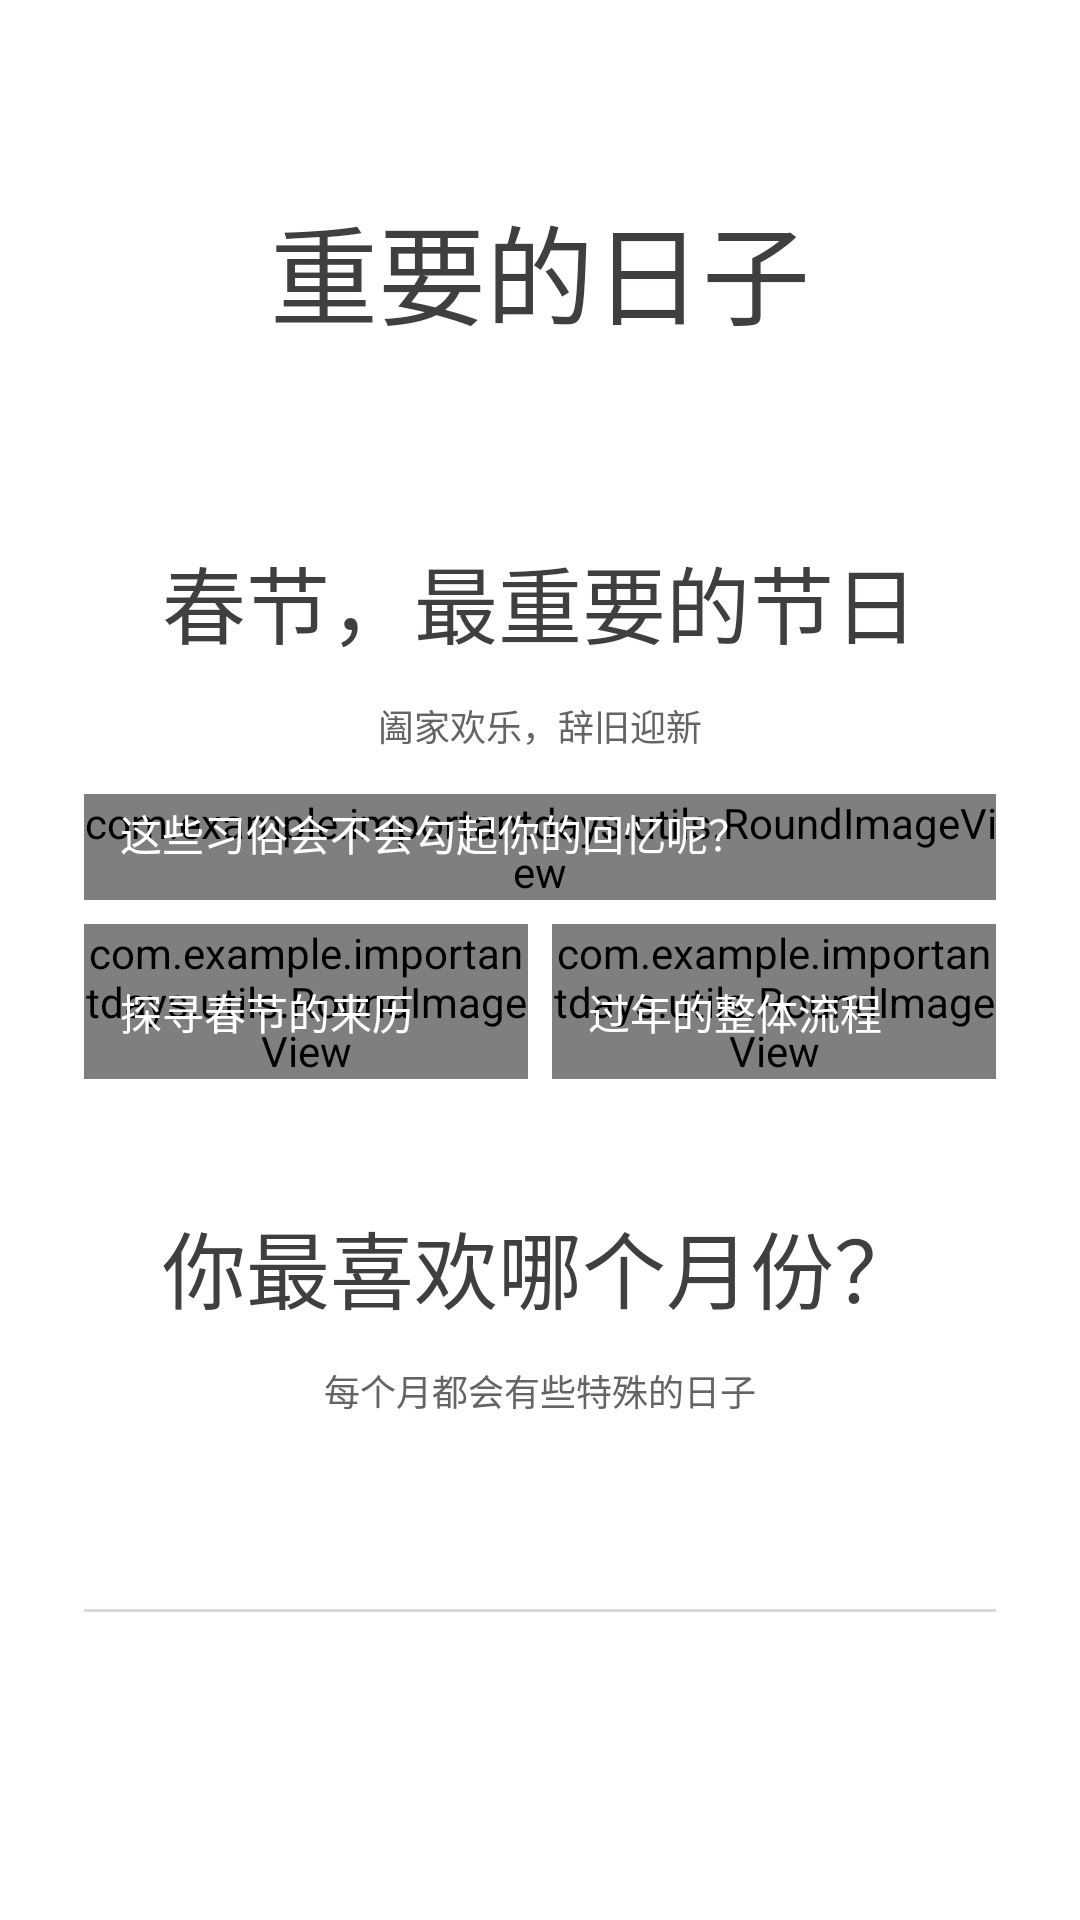

Layout XML and referenced resources for this Android screen:
<!-- AndroidManifest.xml: application theme Theme.AppCompat.NoActionBar -->
<!-- res/layout/activity_main.xml -->
<?xml version="1.0" encoding="utf-8"?>
<LinearLayout xmlns:android="http://schemas.android.com/apk/res/android"
    xmlns:tools="http://schemas.android.com/tools"
    android:layout_width="match_parent"
    android:layout_height="match_parent"
    android:background="#FFFFFF"
    android:orientation="vertical">

    <ScrollView
        android:layout_width="match_parent"
        android:layout_height="wrap_content">

        <LinearLayout
            android:layout_width="match_parent"
            android:layout_height="wrap_content"
            android:orientation="vertical">


            <TextView
                android:id="@+id/appTitle"
                android:layout_width="match_parent"
                android:layout_height="180dp"
                android:layout_weight="1"
                android:gravity="center"
                android:text="@string/chinese_name"
                android:textColor="#403E3E"
                android:textSize="36sp" />

            <include layout="@layout/spring_festival" />

            <include
                layout="@layout/browse_by_month"
                android:layout_width="match_parent"
                android:layout_height="wrap_content"
                android:layout_weight="1" />

            <LinearLayout
                android:layout_width="match_parent"
                android:layout_height="match_parent"
                android:layout_weight="1"
                android:orientation="vertical">

                <TextView
                    android:id="@+id/end1"
                    android:layout_width="match_parent"
                    android:layout_height="36dp"
                    android:textSize="14sp" />

                <TextView
                    android:id="@+id/separator"
                    android:layout_width="match_parent"
                    android:layout_height="1dp"
                    android:layout_marginStart="28dp"
                    android:layout_marginEnd="28dp"
                    android:background="#DFD5D5" />

                <TextView
                    android:id="@+id/end2"
                    android:layout_width="match_parent"
                    android:layout_height="48dp" />
            </LinearLayout>

        </LinearLayout>
    </ScrollView>

</LinearLayout>
<!-- res/layout/spring_festival.xml (included above) -->
<?xml version="1.0" encoding="utf-8"?>
<androidx.constraintlayout.widget.ConstraintLayout xmlns:android="http://schemas.android.com/apk/res/android"
    xmlns:app="http://schemas.android.com/apk/res-auto"
    xmlns:tools="http://schemas.android.com/tools"
    android:layout_width="match_parent"
    android:layout_height="match_parent"
    tools:context=".MainActivity">

    <TextView
        android:id="@+id/browseByMonthTitle"
        android:layout_width="wrap_content"
        android:layout_height="wrap_content"
        android:text="@string/spring_festival_title"
        android:textColor="#403E3E"
        android:textSize="28sp"
        app:layout_constraintEnd_toEndOf="parent"
        app:layout_constraintStart_toStartOf="parent"
        app:layout_constraintTop_toTopOf="parent" />

    <TextView
        android:id="@+id/springFestivalSubtitle"
        android:layout_width="wrap_content"
        android:layout_height="wrap_content"
        android:layout_marginTop="12sp"
        android:text="@string/spring_festival_subtitle"
        android:textColor="#656363"
        android:textSize="12sp"
        app:layout_constraintEnd_toEndOf="parent"
        app:layout_constraintStart_toStartOf="parent"
        app:layout_constraintTop_toBottomOf="@+id/browseByMonthTitle" />

    <com.example.importantdays.utils.RoundImageView
        android:id="@+id/springFestivalPic1"
        android:layout_width="0dp"
        android:layout_height="wrap_content"
        android:layout_marginStart="28dp"
        android:layout_marginTop="14sp"
        android:layout_marginEnd="28dp"
        android:onClick="getDetail"
        app:layout_constraintEnd_toEndOf="parent"
        app:layout_constraintStart_toStartOf="parent"
        app:layout_constraintTop_toBottomOf="@+id/springFestivalSubtitle"
        app:srcCompat="@drawable/ic_launcher_background" />

    <TextView
        android:id="@+id/textView3"
        android:layout_width="wrap_content"
        android:layout_height="wrap_content"
        android:layout_marginStart="12dp"
        android:layout_marginBottom="12dp"
        android:shadowColor="#FFFFFF"
        android:text="@string/spring_festival_hint1"
        android:textColor="#FFFFFF"
        android:textSize="14sp"
        app:layout_constraintBottom_toBottomOf="@+id/springFestivalPic1"
        app:layout_constraintStart_toStartOf="@+id/springFestivalPic1" />

    <com.example.importantdays.utils.RoundImageView
        android:id="@+id/springFestivalPic2"
        android:layout_width="0dp"
        android:layout_height="wrap_content"
        android:layout_marginStart="28dp"
        android:layout_marginTop="8dp"
        android:layout_marginEnd="4dp"
        android:onClick="getDetail"
        app:layout_constraintEnd_toStartOf="@+id/springFestivalPic3"
        app:layout_constraintStart_toStartOf="parent"
        app:layout_constraintTop_toBottomOf="@+id/springFestivalPic1"
        app:srcCompat="@drawable/ic_launcher_background" />

    <com.example.importantdays.utils.RoundImageView
        android:id="@+id/springFestivalPic3"
        android:layout_width="0dp"
        android:layout_height="wrap_content"
        android:layout_marginStart="4dp"
        android:layout_marginTop="8dp"
        android:layout_marginEnd="28dp"
        android:onClick="getDetail"
        app:layout_constraintEnd_toEndOf="parent"
        app:layout_constraintStart_toEndOf="@id/springFestivalPic2"
        app:layout_constraintTop_toBottomOf="@+id/springFestivalPic1"
        app:srcCompat="@drawable/ic_launcher_background" />

    <TextView
        android:id="@+id/textView4"
        android:layout_width="0dp"
        android:layout_height="wrap_content"
        android:layout_marginStart="12dp"
        android:layout_marginEnd="12dp"
        android:layout_marginBottom="12dp"
        android:shadowColor="#FFFFFF"
        android:text="@string/spring_festival_hint2"
        android:textColor="#FFFFFF"
        android:textSize="14sp"
        app:layout_constraintBottom_toBottomOf="@+id/springFestivalPic2"
        app:layout_constraintEnd_toEndOf="@+id/springFestivalPic2"
        app:layout_constraintStart_toStartOf="@+id/springFestivalPic2" />

    <TextView
        android:id="@+id/textView5"
        android:layout_width="0dp"
        android:layout_height="wrap_content"
        android:layout_marginStart="12dp"
        android:layout_marginBottom="12dp"
        android:shadowColor="#FFFFFF"
        android:text="@string/spring_festival_hint3"
        android:textColor="#FFFFFF"
        android:textSize="14sp"
        app:layout_constraintBottom_toBottomOf="@+id/springFestivalPic3"
        app:layout_constraintStart_toStartOf="@+id/springFestivalPic3" />

</androidx.constraintlayout.widget.ConstraintLayout>
<!-- res/layout/browse_by_month.xml (included above) -->
<?xml version="1.0" encoding="utf-8"?>
<androidx.constraintlayout.widget.ConstraintLayout xmlns:android="http://schemas.android.com/apk/res/android"
    xmlns:app="http://schemas.android.com/apk/res-auto"
    xmlns:tools="http://schemas.android.com/tools"
    android:layout_width="match_parent"
    android:layout_height="match_parent"
    tools:context=".MainActivity">

    <TextView
        android:id="@+id/browseByMonthTitle"
        android:layout_width="wrap_content"
        android:layout_height="wrap_content"
        android:layout_marginTop="42dp"
        android:text="@string/browse_by_month_title"
        android:textColor="#403E3E"
        android:textSize="28sp"
        app:layout_constraintEnd_toEndOf="parent"
        app:layout_constraintStart_toStartOf="parent"
        app:layout_constraintTop_toTopOf="parent" />

    <TextView
        android:id="@+id/springFestivalSubtitle"
        android:layout_width="wrap_content"
        android:layout_height="wrap_content"
        android:layout_marginTop="12sp"
        android:text="@string/browse_by_month_subtitle"
        android:textColor="#656363"
        android:textSize="12sp"
        app:layout_constraintEnd_toEndOf="parent"
        app:layout_constraintStart_toStartOf="parent"
        app:layout_constraintTop_toBottomOf="@+id/browseByMonthTitle" />

    <androidx.recyclerview.widget.RecyclerView
        android:id="@+id/monthRecyclerView"
        android:layout_width="match_parent"
        android:layout_height="wrap_content"
        android:layout_marginStart="6dp"
        android:layout_marginTop="10dp"
        android:layout_marginEnd="6dp"
        android:layout_marginBottom="18dp"
        android:orientation="horizontal"
        app:layout_constraintBottom_toBottomOf="parent"
        app:layout_constraintEnd_toEndOf="parent"
        app:layout_constraintHorizontal_bias="0.0"
        app:layout_constraintStart_toStartOf="parent"
        app:layout_constraintTop_toBottomOf="@+id/springFestivalSubtitle"
        app:layout_constraintVertical_bias="0.501" />

</androidx.constraintlayout.widget.ConstraintLayout>
<!-- resources referenced by this layout -->
<resources>
  <string name="browse_by_month_subtitle">每个月都会有些特殊的日子</string>
  <string name="browse_by_month_title">你最喜欢哪个月份？</string>
  <string name="chinese_name">重要的日子</string>
  <string name="spring_festival_hint1">这些习俗会不会勾起你的回忆呢？</string>
  <string name="spring_festival_hint2">探寻春节的来历</string>
  <string name="spring_festival_hint3">过年的整体流程</string>
  <string name="spring_festival_subtitle">阖家欢乐，辞旧迎新</string>
  <string name="spring_festival_title">春节，最重要的节日</string>
</resources>
